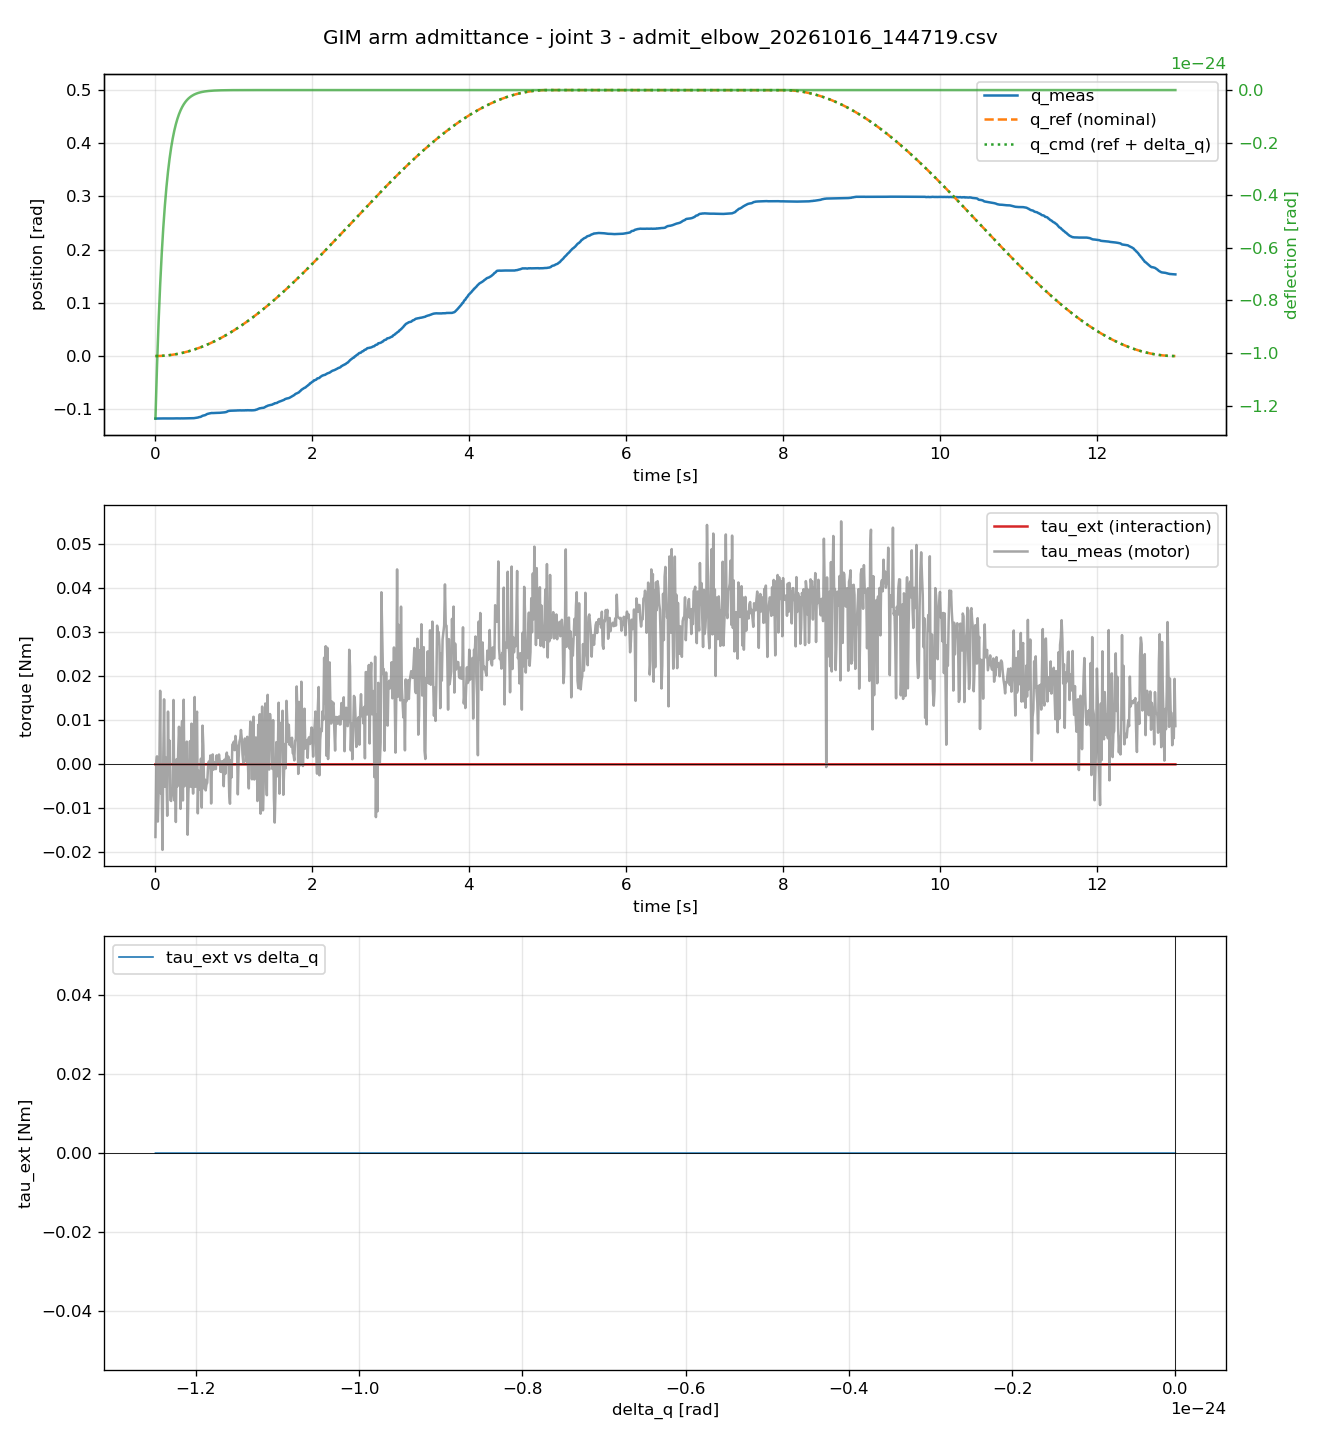

The table this chart was drawn from, first rows:
timestamp, joint, q_meas, q_ref, q_cmd, qd_meas, tau_ext, tau_meas, delta_q
0.004683, 3, -0.1175, 1.08237292e-06, 1.08237292e-06, 0.001498, 0, -0.01652, -1.24963388e-24
0.01463, 3, -0.1175, 1.05626175e-05, 1.05626175e-05, 0.004494, 0, -0.0001616, -1.14549772e-24
0.02467, 3, -0.1176, 3.00323526e-05, 3.00323526e-05, -0.00749, 0, 0.001822, -1.05003958e-24
0.03469, 3, -0.1175, 5.93671945e-05, 5.93671945e-05, -0, 0, -0.01301, -9.62536283e-25
0.04468, 3, -0.1175, 9.84861582e-05, 9.84861582e-05, 0.004494, 0, -0.006785, -8.82324926e-25
0.05467, 3, -0.1175, 0.0001475, 0.0001475, 0.00749, 0, -0.0001057, -8.08797849e-25
0.06468, 3, -0.1174, 0.0002064, 0.0002064, -0, 0, 0.01672, -7.41398028e-25
0.07468, 3, -0.1173, 0.0002752, 0.0002752, 0.01947, 0, -0.006621, -6.79614859e-25
0.08468, 3, -0.1174, 0.0003538, 0.0003538, -0.008988, 0, -0.005005, -6.22980287e-25
0.09468, 3, -0.1173, 0.0004422, 0.0004422, -0.004494, 0, -0.01945, -5.71065263e-25
0.1046, 3, -0.1173, 0.00054, 0.00054, 0.001498, 0, 0.00168, -5.23476491e-25
0.1147, 3, -0.1173, 0.0006487, 0.0006487, -0.002996, 0, 0.01478, -4.7985345e-25
0.1247, 3, -0.1173, 0.0007667, 0.0007667, 0.002996, 0, -0.005107, -4.39865663e-25
0.1347, 3, -0.1174, 0.0008947, 0.0008947, -0.01198, 0, 0.00157, -4.03210191e-25
0.1447, 3, -0.1173, 0.001032, 0.001032, 0.005992, 0, -0.001496, -3.69609342e-25
0.1547, 3, -0.1174, 0.00118, 0.00118, -0.005992, 0, -0.0117, -3.38808563e-25
0.1647, 3, -0.1173, 0.001337, 0.001337, 0.001498, 0, 0.01199, -3.10574516e-25
0.1747, 3, -0.1173, 0.001504, 0.001504, 0.008988, 0, -0.001991, -2.84693307e-25
0.1847, 3, -0.1174, 0.001681, 0.001681, -0.004494, 0, 0.005389, -2.60968864e-25
0.1947, 3, -0.1174, 0.001868, 0.001868, 0.005992, 0, -0.008128, -2.39221459e-25
0.2047, 3, -0.1174, 0.002065, 0.002065, 0.001498, 0, -0.008339, -2.19286337e-25
0.2147, 3, -0.1172, 0.002271, 0.002271, 0.00749, 0, -0.006688, -2.01012476e-25
0.2247, 3, -0.1173, 0.002487, 0.002487, 0.005992, 0, -0.005194, -1.84261436e-25
0.2347, 3, -0.1173, 0.002713, 0.002713, -0.00749, 0, 0.01464, -1.68906317e-25
0.2447, 3, -0.1172, 0.002949, 0.002949, 0.001498, 0, -0.008185, -1.5483079e-25
0.2547, 3, -0.1172, 0.003194, 0.003194, 0.01049, 0, -0.001941, -1.41928224e-25
0.2647, 3, -0.1172, 0.003449, 0.003449, -0.004494, 0, -0.01311, -1.30100872e-25
0.2747, 3, -0.1171, 0.003714, 0.003714, -0, 0, 0.001185, -1.19259133e-25
0.2847, 3, -0.1172, 0.003989, 0.003989, -0.01498, 0, -0.005002, -1.09320872e-25
0.2947, 3, -0.1171, 0.004273, 0.004273, 0.001498, 0, 0.003115, -1.00210799e-25
0.3047, 3, -0.1173, 0.004567, 0.004567, -0.004494, 0, 0.008547, -9.18598993e-26
0.3147, 3, -0.1173, 0.004871, 0.004871, -0.01648, 0, 0.003241, -8.42049077e-26
0.3247, 3, -0.1173, 0.005184, 0.005184, -0, 0, -0.01012, -7.71878321e-26
0.3347, 3, -0.1171, 0.005507, 0.005507, 0.01049, 0, 0.006683, -7.07555127e-26
0.3447, 3, -0.1172, 0.00584, 0.00584, -0.002996, 0, 0.009848, -6.485922e-26
0.3547, 3, -0.1172, 0.006183, 0.006183, 0.001498, 0, -0.00821, -5.9454285e-26
0.3647, 3, -0.1172, 0.006535, 0.006535, -0.00749, 0, 0.0147, -5.44997613e-26
0.3747, 3, -0.1171, 0.006896, 0.006896, 0.002996, 0, -0.004981, -4.99581145e-26
0.3847, 3, -0.1172, 0.007267, 0.007267, -0.008988, 0, 0.001788, -4.57949383e-26
0.3947, 3, -0.1172, 0.007648, 0.007648, 0.001498, 0, 0.003664, -4.19786934e-26
0.4047, 3, -0.1173, 0.008039, 0.008039, -0.01049, 0, 0.005169, -3.8480469e-26
0.4147, 3, -0.1172, 0.00844, 0.00844, -0.01049, 0, -0.016, -3.52737632e-26
0.4247, 3, -0.1171, 0.008848, 0.008848, 0.002996, 0, -0.006534, -3.2334283e-26
0.4347, 3, -0.1172, 0.009267, 0.009267, -0.002996, 0, -0.002094, -2.96397594e-26
0.4447, 3, -0.117, 0.009695, 0.009695, 0.02547, 0, 0.005282, -2.71697794e-26
0.4547, 3, -0.1171, 0.01013, 0.01013, -0.008988, 0, -0.005086, -2.49056311e-26
0.4647, 3, -0.117, 0.01058, 0.01058, 0.005992, 0, 0.009253, -2.28301619e-26
0.4747, 3, -0.117, 0.01104, 0.01104, 0.02247, 0, -0.003442, -2.09276484e-26
0.4847, 3, -0.117, 0.0115, 0.0115, -0.004494, 0, -0.006656, -1.91836777e-26
0.4947, 3, -0.1168, 0.01198, 0.01198, 0.01798, 0, -0.001826, -1.75850379e-26
0.5047, 3, -0.1165, 0.01246, 0.01246, -0.004494, 0, 0.01531, -1.61196181e-26
0.5147, 3, -0.1162, 0.01296, 0.01296, 0.03296, 0, -0.005097, -1.47763166e-26
0.5247, 3, -0.1161, 0.01346, 0.01346, 0.01648, 0, 0.01067, -1.35449568e-26
0.5347, 3, -0.1159, 0.01398, 0.01398, 0.01947, 0, 0.01197, -1.24162104e-26
0.5447, 3, -0.1156, 0.0145, 0.0145, 0.04644, 0, -0.01114, -1.13815262e-26
0.5547, 3, -0.1151, 0.01503, 0.01503, 0.01648, 0, -0.001455, -1.04330657e-26
0.5647, 3, -0.1147, 0.01557, 0.01557, 0.04045, 0, -0.004977, -9.56364357e-27
0.5746, 3, -0.1145, 0.01612, 0.01612, 0.01947, 0, -0.005768, -8.76667327e-27
0.5847, 3, -0.114, 0.01668, 0.01668, 0.05243, 0, 0.0013, -8.03611717e-27
0.5947, 3, -0.113, 0.01725, 0.01725, 0.08838, 0, -0.00982, -7.36644074e-27
... 1,241 more rows
